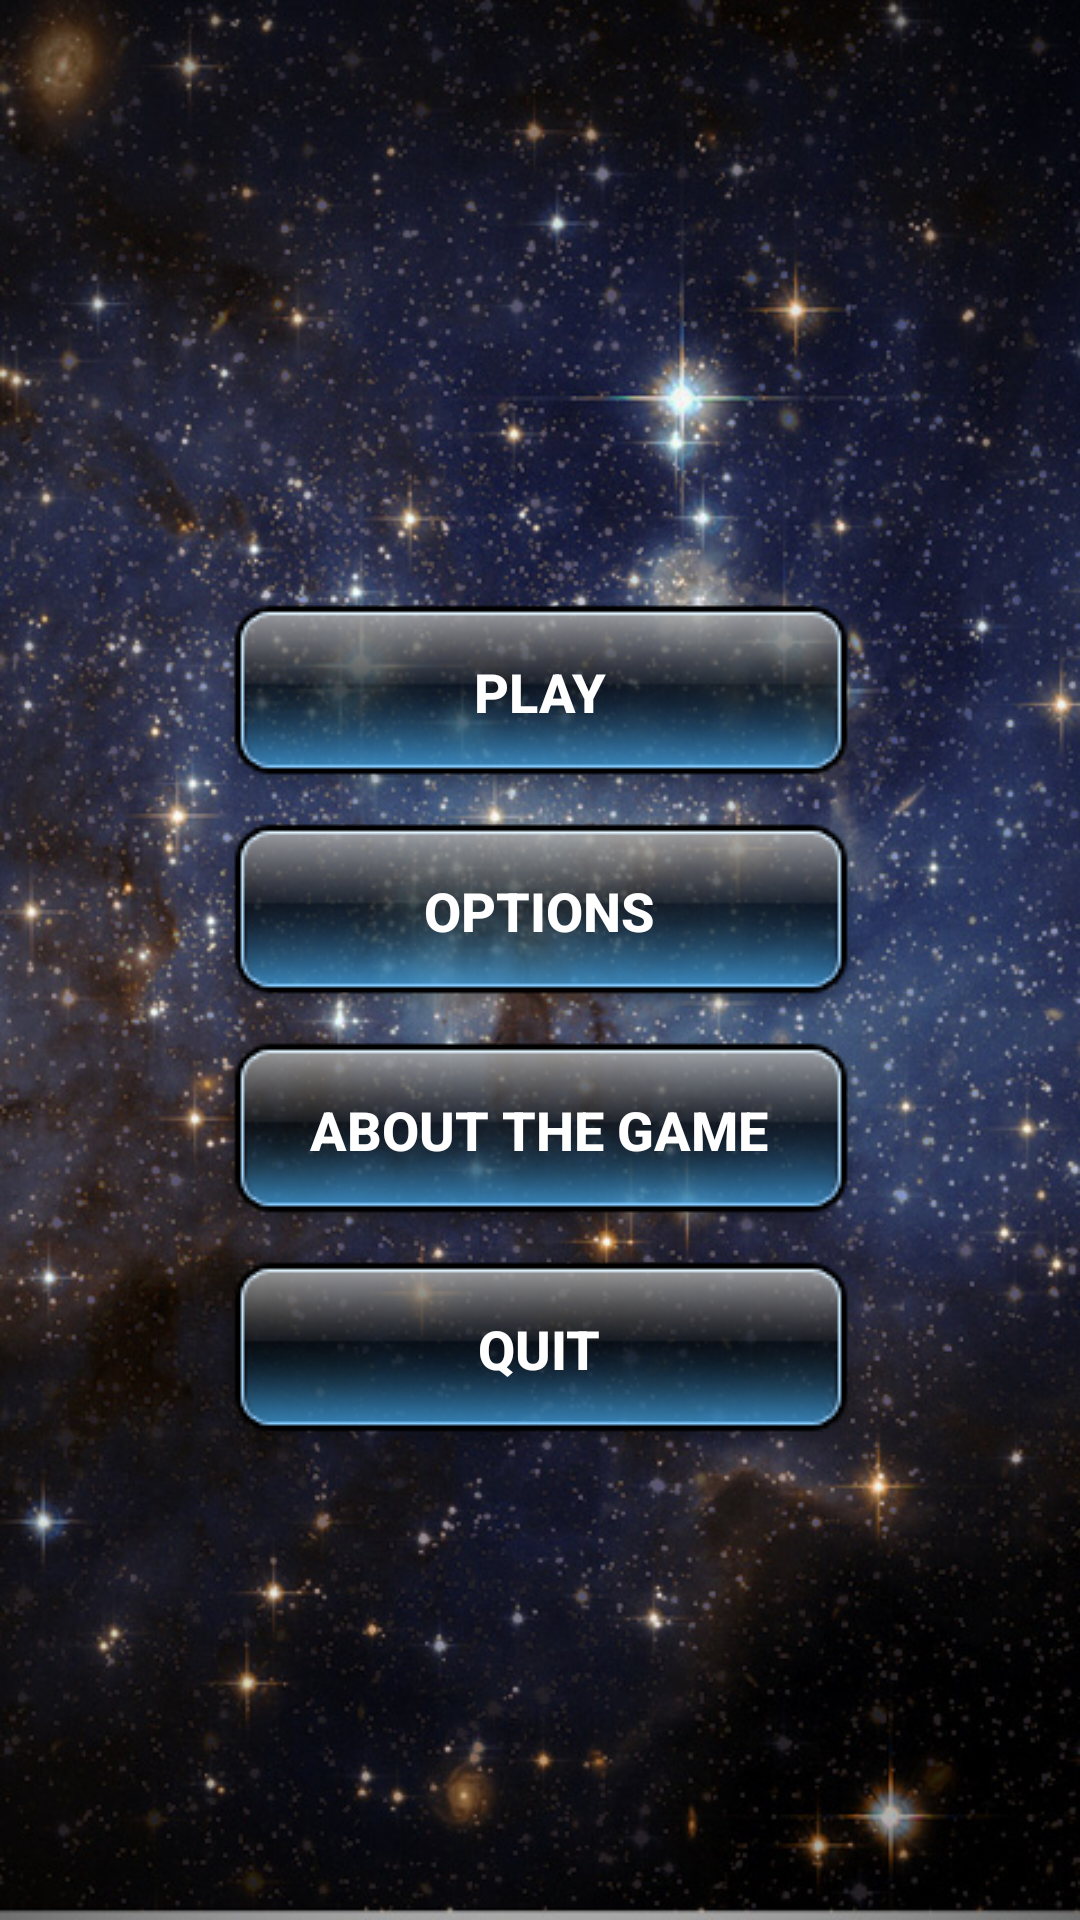

Layout XML and referenced resources for this Android screen:
<!-- AndroidManifest.xml: fallback theme Theme.MaterialComponents.DayNight.NoActionBar -->
<!-- res/layout/mainscreen.xml -->
<?xml version="1.0" encoding="utf-8"?>
<LinearLayout xmlns:android="http://schemas.android.com/apk/res/android"
	android:orientation="vertical" android:layout_width="fill_parent"
	android:layout_height="fill_parent" android:background="@drawable/main_menu_screen"
	android:gravity="center_vertical">

	<LinearLayout android:layout_width="fill_parent"
		android:id="@+id/linearLayout2" android:layout_height="wrap_content"
		android:gravity="center_horizontal" android:orientation="vertical"
		android:layout_marginTop="40dp">
		
				<Button android:layout_height="wrap_content"
   android:layout_width="wrap_content" android:background="@drawable/button"
   android:id="@+id/startGame" android:text="Play"
   android:textColor="#FFFFFF" android:textSize="18dp"
   android:textStyle="bold"></Button>
		
	<Button android:layout_height="wrap_content"
   android:layout_width="wrap_content" android:background="@drawable/button"
   android:id="@+id/options" android:text="Options"
   android:textColor="#FFFFFF" android:textSize="18dp"
   android:textStyle="bold"></Button>
   
   <Button android:layout_height="wrap_content"
   android:layout_width="wrap_content" android:background="@drawable/button"
   android:id="@+id/aboutthegamebutton" android:text="About the Game"
   android:textColor="#FFFFFF" android:textSize="18dp"
   android:textStyle="bold"></Button>
   
   	<Button android:layout_height="wrap_content"
   android:layout_width="wrap_content" android:background="@drawable/button"
   android:id="@+id/exit" android:text="Quit"
   android:textColor="#FFFFFF" android:textSize="18dp"
   android:textStyle="bold"></Button>
						

		

	</LinearLayout>
</LinearLayout>
<!-- resources referenced by this layout -->
<resources>
  <!-- drawable button: png bitmap (drawable, 10189 bytes) -->
  <!-- drawable main_menu_screen: jpg bitmap (drawable, 206924 bytes) -->
</resources>
